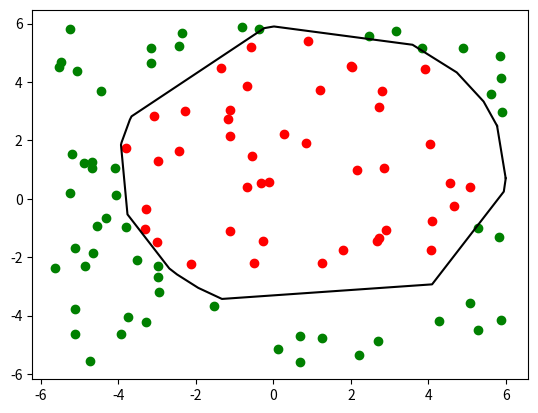

Recreate this plot in Python.
import numpy as np
import matplotlib.pyplot as plt


class ConvexObstacle:
    def __init__(self, location: np.array, number_of_vertices: int, circle_radius: float):
        """
        Create a convex obstacle by sampling number_of_vertices vertices from a circle of radius
        circle_radius, sorting them by angle in counter-clockwise order, and then connecting them.

        Inspiration for this algorithm was taken from https://observablehq.com/@magrawala/random-convex-polygon
        """
        assert location.size == 2
        assert number_of_vertices > 2
        assert circle_radius > 0

        sampled_angles = np.random.uniform(0, 2 * np.pi, number_of_vertices)
        sorted_angles = np.sort(sampled_angles)

        x = np.empty(number_of_vertices)
        y = np.empty(number_of_vertices)
        # Cartesian position of vertices is constructed by converting polar coordinates (angle, circle_radius). Angle is
        # assumed to rotate counter-clockwise from positive x axis
        for (i, angle) in enumerate(sorted_angles):
            x[i] = location[0] + circle_radius * np.cos(angle)
            y[i] = location[1] + circle_radius * np.sin(angle)

        self.x = x
        self.y = y
        self.number_of_vertices = number_of_vertices

        self.location = location

    def check_collision(self, point: np.array):
        """
        Check if point is inside (and thus colliding) this obstacle.

        This collision-checking algorithm was taken from https://wrfranklin.org/Research/Short_Notes/pnpoly.html
        """
        assert point.size == 2

        i = 0
        j = self.number_of_vertices - 1
        collide = False
        while i < self.number_of_vertices:
            if ((self.y[i] > point[1]) != (self.y[j] > point[1])) and \
                    (point[0] < (self.x[j] - self.x[i]) * (point[1] - self.y[i]) / (self.y[j] - self.y[i]) + self.x[i]):
                collide = not collide
            j = i
            i += 1
        return collide

    def plot(self, fig, ax):
        """Plot an obstacle on to a given figure and axis set."""
        ax.plot(self.x, self.y, c='k')
        # Need to link the last vertex to the first one to complete the obstacle
        ax.plot([self.x[-1], self.x[0]], [self.y[-1], self.y[0]], c='k')
        return fig, ax


if __name__ == "__main__":
    np.random.seed(45)

    # Test obstacle creation
    number_of_vertices = 20
    circle_radius = 5
    location = np.array([1.0, 1.0])
    obstacle = ConvexObstacle(location, number_of_vertices, circle_radius)
    fig, ax = plt.subplots()
    fig, ax = obstacle.plot(fig, ax)

    # Test collision checker
    # Candidate points between -6 and 6 in each dimension
    number_of_candidate_points = 100
    candidate_points_x = np.random.uniform(-6, 6, number_of_candidate_points)
    candidate_points_y = np.random.uniform(-6, 6, number_of_candidate_points)
    candidate_points = np.vstack((candidate_points_x, candidate_points_y))
    candidate_points = np.transpose(candidate_points)

    for i in range(number_of_candidate_points):
        collide = obstacle.check_collision(candidate_points[i])
        ax.scatter(candidate_points_x[i], candidate_points_y[i], c='r' if collide else 'g')
    plt.show()
